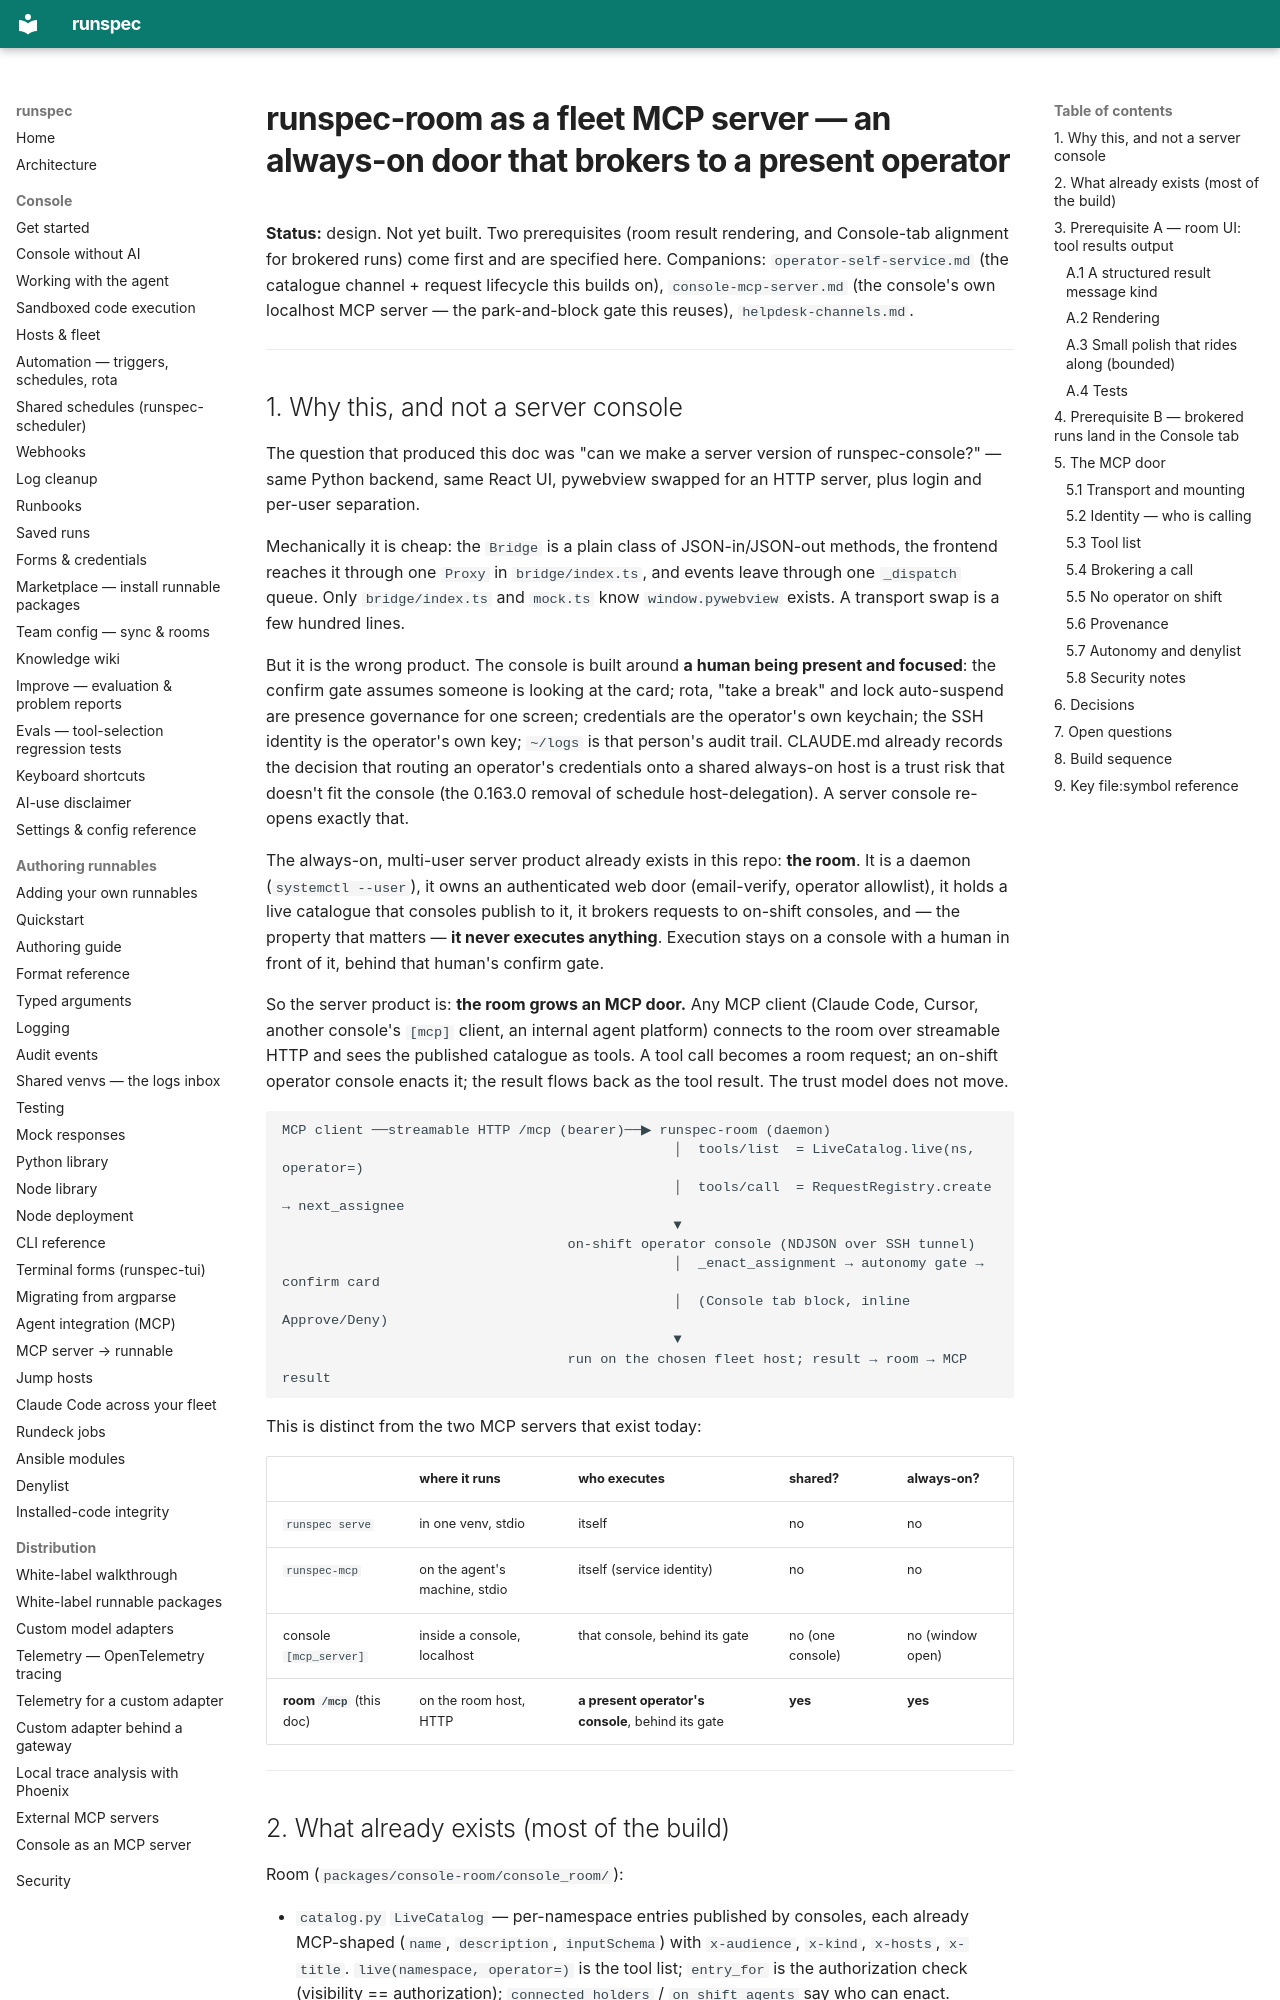

repository: runspec-app/runspec · page: design/room-mcp-door/index.html · generator: mkdocs

# runspec-room as a fleet MCP server — an always-on door that brokers to a present operator

**Status:** design. Not yet built. Two prerequisites (room result rendering, and
Console-tab alignment for brokered runs) come first and are specified here.
Companions: `operator-self-service.md` (the catalogue channel + request
lifecycle this builds on), `console-mcp-server.md` (the console's own
localhost MCP server — the park-and-block gate this reuses), `helpdesk-channels.md`.

---

## 1. Why this, and not a server console

The question that produced this doc was "can we make a server version of
runspec-console?" — same Python backend, same React UI, pywebview swapped for an
HTTP server, plus login and per-user separation.

Mechanically it is cheap: the `Bridge` is a plain class of JSON-in/JSON-out
methods, the frontend reaches it through one `Proxy` in `bridge/index.ts`, and
events leave through one `_dispatch` queue. Only `bridge/index.ts` and
`mock.ts` know `window.pywebview` exists. A transport swap is a few hundred
lines.

But it is the wrong product. The console is built around **a human being
present and focused**: the confirm gate assumes someone is looking at the card;
rota, "take a break" and lock auto-suspend are presence governance for one
screen; credentials are the operator's own keychain; the SSH identity is the
operator's own key; `~/logs` is that person's audit trail. CLAUDE.md already
records the decision that routing an operator's credentials onto a shared
always-on host is a trust risk that doesn't fit the console (the 0.163.0
removal of schedule host-delegation). A server console re-opens exactly that.

The always-on, multi-user server product already exists in this repo: **the
room**. It is a daemon (`systemctl --user`), it owns an authenticated web door
(email-verify, operator allowlist), it holds a live catalogue that consoles
publish to it, it brokers requests to on-shift consoles, and — the property that
matters — **it never executes anything**. Execution stays on a console with a
human in front of it, behind that human's confirm gate.

So the server product is: **the room grows an MCP door.** Any MCP client (Claude
Code, Cursor, another console's `[mcp]` client, an internal agent platform)
connects to the room over streamable HTTP and sees the published catalogue as
tools. A tool call becomes a room request; an on-shift operator console enacts
it; the result flows back as the tool result. The trust model does not move.

```
MCP client ──streamable HTTP /mcp (bearer)──▶ runspec-room (daemon)
                                                │  tools/list  = LiveCatalog.live(ns, operator=)
                                                │  tools/call  = RequestRegistry.create → next_assignee
                                                ▼
                                   on-shift operator console (NDJSON over SSH tunnel)
                                                │  _enact_assignment → autonomy gate → confirm card
                                                │  (Console tab block, inline Approve/Deny)
                                                ▼
                                   run on the chosen fleet host; result → room → MCP result
```

This is distinct from the two MCP servers that exist today:

| | where it runs | who executes | shared? | always-on? |
|---|---|---|---|---|
| `runspec serve` | in one venv, stdio | itself | no | no |
| `runspec-mcp` | on the agent's machine, stdio | itself (service identity) | no | no |
| console `[mcp_server]` | inside a console, localhost | that console, behind its gate | no (one console) | no (window open) |
| **room `/mcp`** (this doc) | on the room host, HTTP | **a present operator's console**, behind its gate | **yes** | **yes** |

---
